The GitHub repository colbytse/MRI-image-classification contains a labelled image folder "cropped" with 2 categories: neg, pos. Examples follow, each with its label.

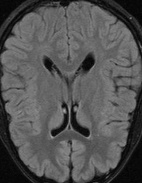
Label: neg

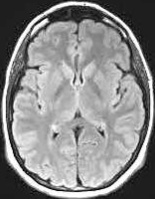
Label: neg

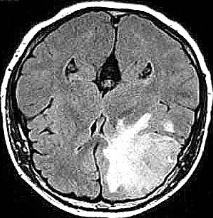
Label: pos

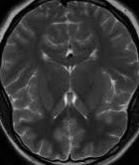
Label: neg

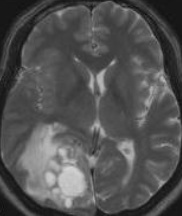
Label: pos

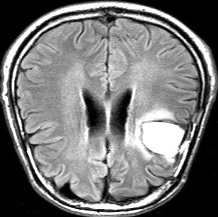
Label: pos
